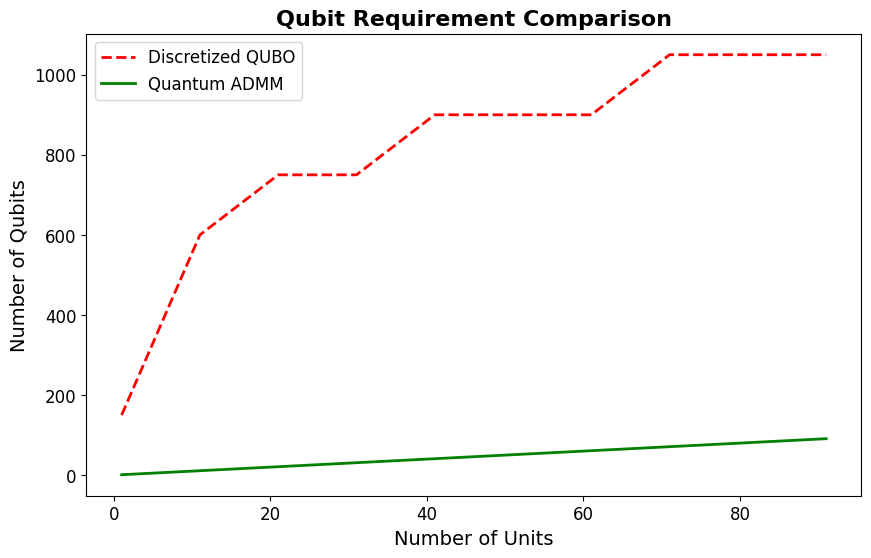

This chart was generated by the following Python code:
# Author: Julien-Pierre
#%%%
import numpy as np
import matplotlib.pyplot as plt

# Data
S = np.arange(1, 100, 10)
N = np.floor(np.log2(S)) + 1
nb_stock = 150

# Plot styling
plt.style.use('default')
plt.figure(figsize=(10, 6))

# Plotting the two algorithms
plt.plot(S, N*nb_stock, label='Discretized QUBO', linestyle='--', linewidth=2, color='red')
plt.plot(S, S, label='Quantum ADMM', linestyle='-', linewidth=2, color='green')

# Highlighting the area where our novel algorithm is better
# plt.fill_between(S, S, N*nb_stock, where=(S < N*nb_stock), interpolate=True, color='green', alpha=0.3)

# Labels and Title
plt.title('Qubit Requirement Comparison', fontsize=16, fontweight='bold')
plt.xlabel('Number of Units', fontsize=14)
plt.ylabel('Number of Qubits', fontsize=14)

# Customize the ticks and axes
plt.xticks(fontsize=12)
plt.yticks(fontsize=12)


# Legend
plt.legend(loc='upper left', fontsize=12)

# Show the plot
plt.show()

# %%
